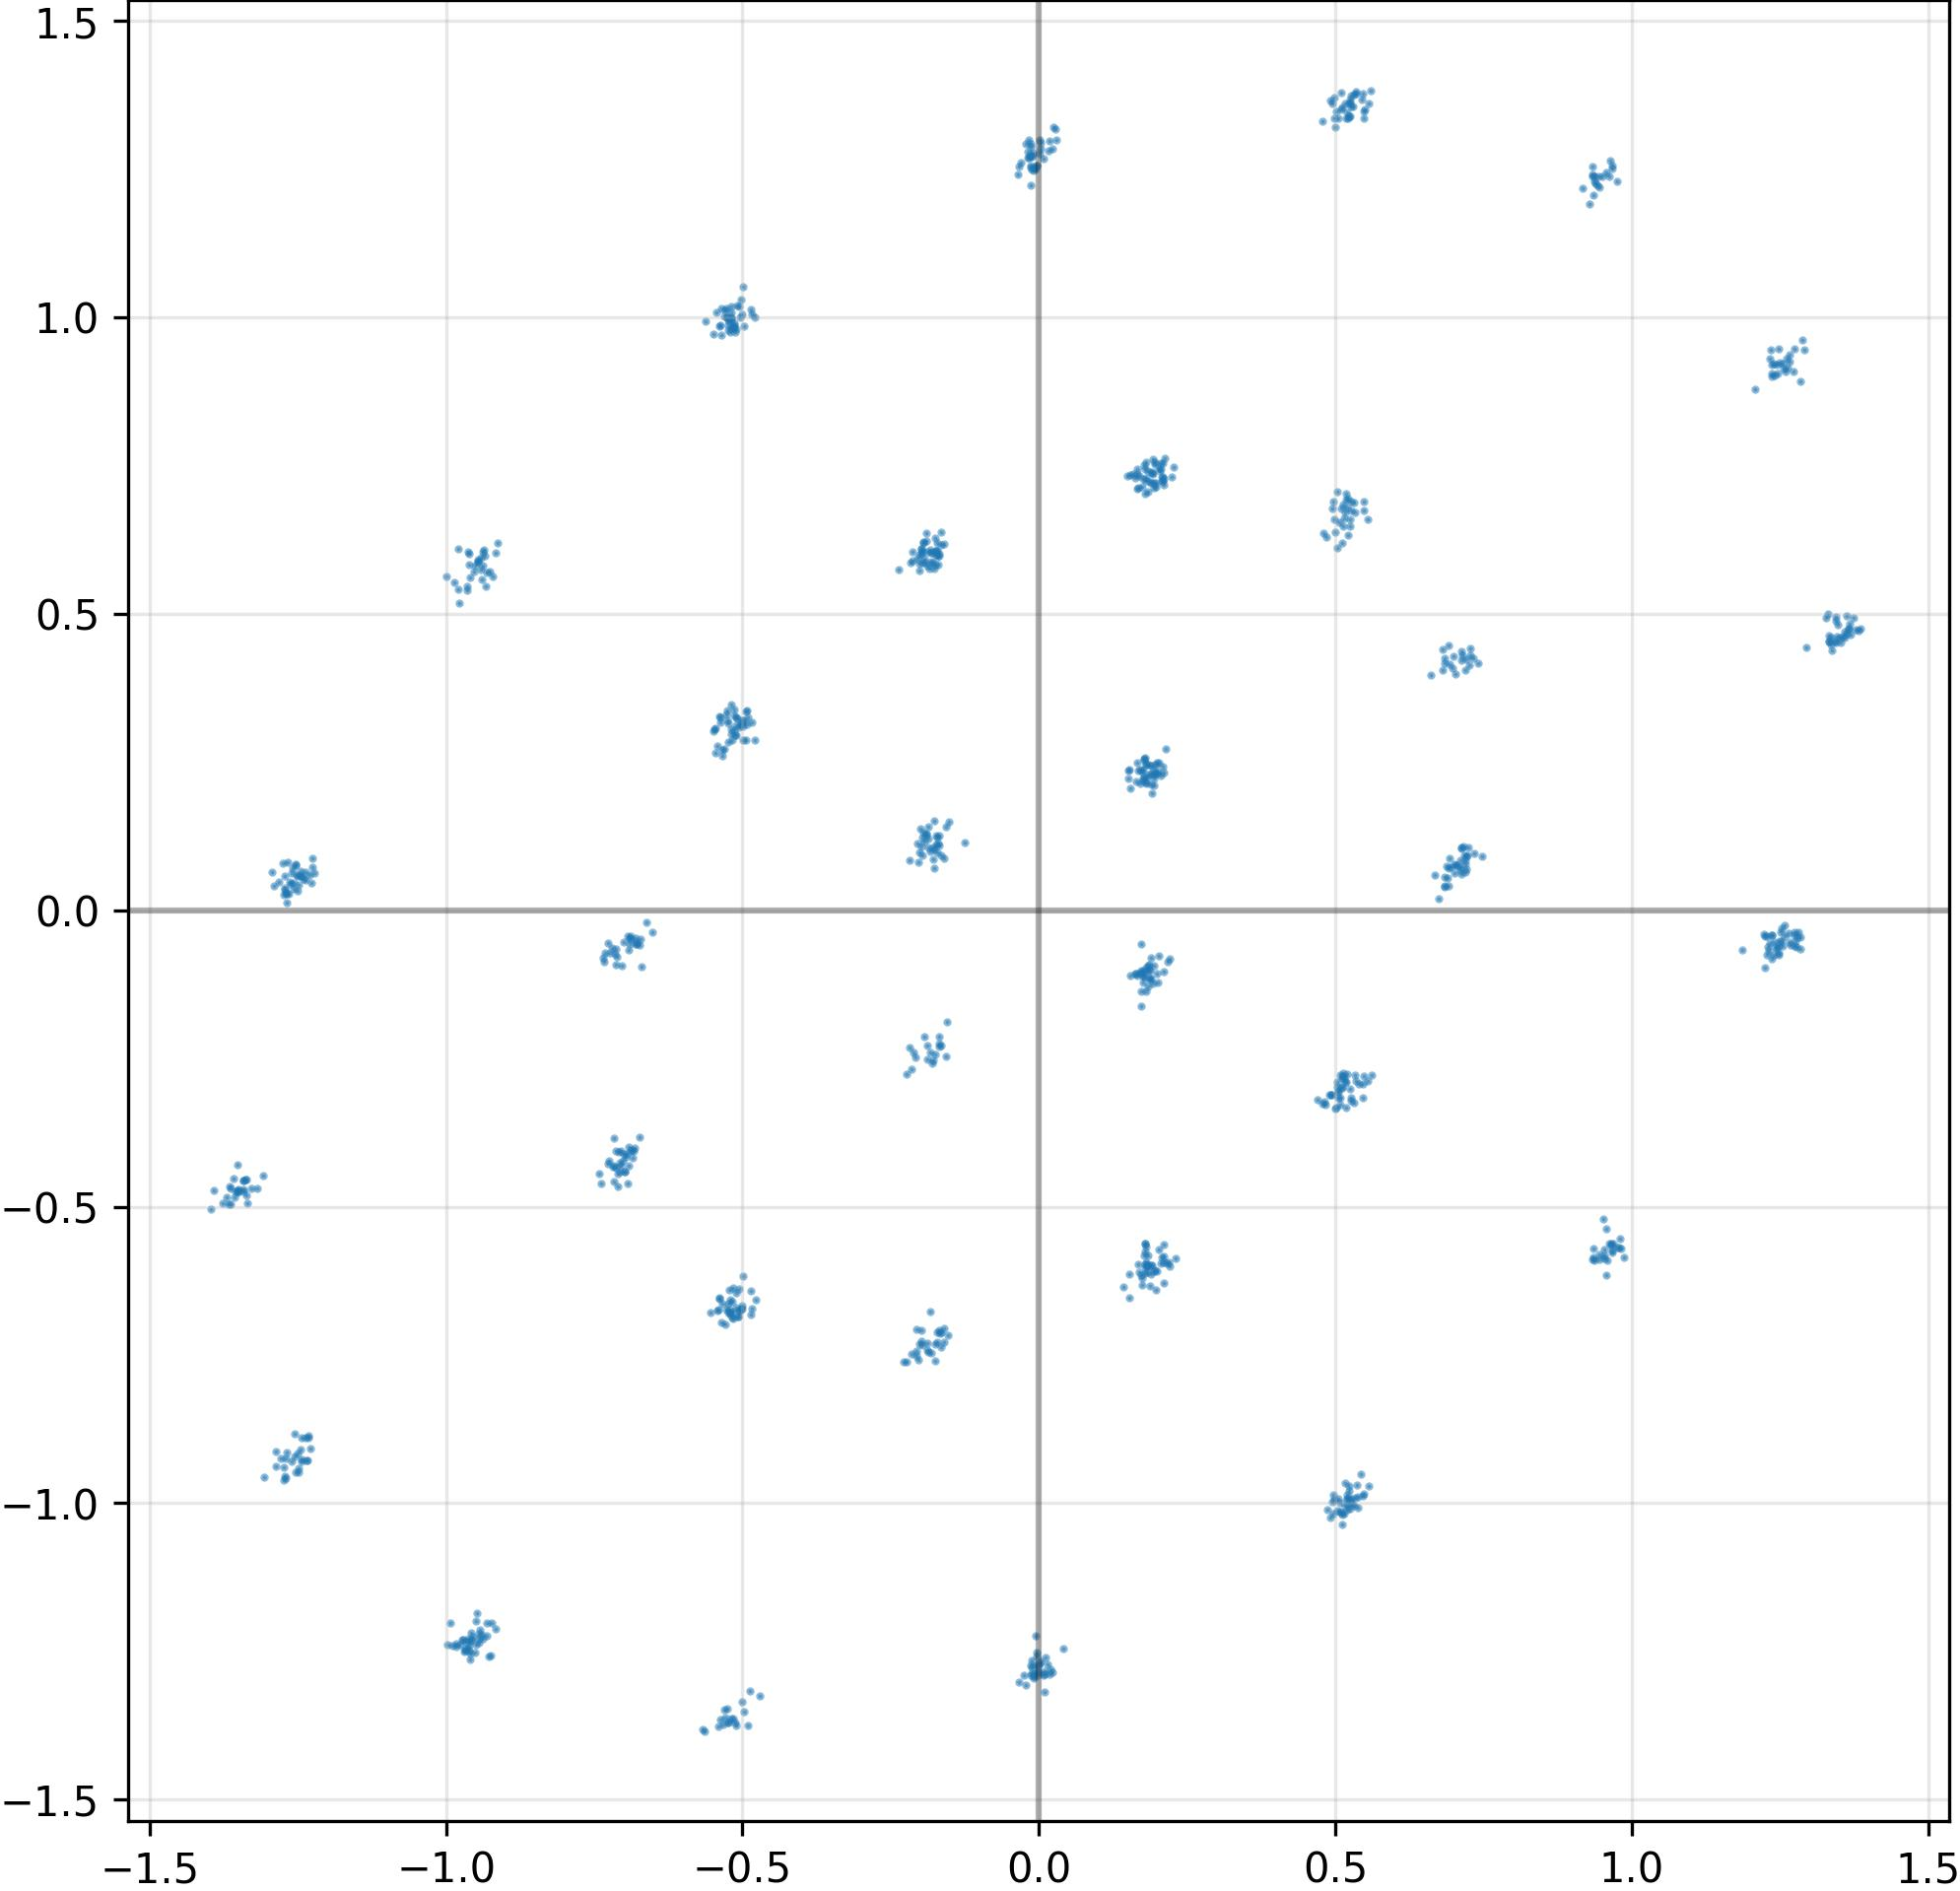

The data file committed next to this chart (first rows):
I, Q
-5.453223828226327896e-03, -1.274261116981506348e+00
-5.189643502235412598e-01, 1.000908613204956055e+00
-5.446502566337585449e-01, 1.007917165756225586e+00
-1.867739409208297729e-01, -7.454562783241271973e-01
1.730561107397079468e-01, -6.150702238082885742e-01
-9.532869458198547363e-01, 5.721715688705444336e-01
1.978755593299865723e-01, 7.202958464622497559e-01
5.445882081985473633e-01, 1.367474317550659180e+00
-1.181504875421524048e-02, -1.264420986175537109e+00
9.392913579940795898e-01, 1.225614786148071289e+00
5.199951529502868652e-01, 6.791322827339172363e-01
1.878144443035125732e-01, -1.015672236680984497e-01
9.570455551147460938e-01, 1.245342373847961426e+00
-6.836973428726196289e-01, -4.052357673645019531e-01
1.868756711483001709e-01, 7.235592007637023926e-01
-1.890542656183242798e-01, -2.284212410449981689e-01
3.545115236192941666e-03, -1.267575025558471680e+00
-1.729242317378520966e-02, 1.299601912498474121e+00
-6.894652247428894043e-01, -4.615128040313720703e-02
5.124556422233581543e-01, -2.790787220001220703e-01
1.225249648094177246e+00, -9.591227769851684570e-02
-5.348428487777709961e-01, -6.636400222778320312e-01
1.343477368354797363e+00, 4.510267078876495361e-01
5.352977514266967773e-01, 1.376858472824096680e+00
5.298960208892822266e-01, 1.356830477714538574e+00
1.895171850919723511e-01, 2.446394860744476318e-01
1.680352985858917236e-01, 2.363073825836181641e-01
2.091113924980163574e-01, 7.239198088645935059e-01
1.813347488641738892e-01, 2.456294149160385132e-01
-5.164881348609924316e-01, -1.362750053405761719e+00
6.851521730422973633e-01, 5.682775378227233887e-02
-5.414622426033020020e-01, -1.376708626747131348e+00
-9.637626409530639648e-01, 5.461838841438293457e-01
-1.306868314743041992e+00, -9.553793072700500488e-01
5.034384131431579590e-01, 6.106868386268615723e-01
-1.671689450740814209e-01, -7.125319242477416992e-01
5.261761546134948730e-01, -9.930374026298522949e-01
2.023463845252990723e-01, 7.454995512962341309e-01
1.774220913648605347e-02, -1.288868665695190430e+00
1.274434924125671387e+00, 9.478629231452941895e-01
1.968853473663330078e-01, 7.150254249572753906e-01
-9.591551423072814941e-01, -1.253829240798950195e+00
1.279181122779846191e+00, -4.462122917175292969e-02
1.903335601091384888e-01, 7.399615049362182617e-01
-5.003703832626342773e-01, -6.664072871208190918e-01
5.396741032600402832e-01, -2.928987145423889160e-01
1.948103457689285278e-01, -9.391681104898452759e-02
5.315835475921630859e-01, -1.004895210266113281e+00
-1.683021485805511475e-01, -2.295849919319152832e-01
6.908285617828369141e-01, 4.472829103469848633e-01
-7.078853249549865723e-01, -4.074643850326538086e-01
-9.552556872367858887e-01, -1.225404143333435059e+00
-7.268942594528198242e-01, -4.275554418563842773e-01
1.889476031064987183e-01, -1.153001189231872559e-01
-1.966887116432189941e-01, 5.866119861602783203e-01
-1.235983967781066895e+00, -9.283650517463684082e-01
-1.265431404113769531e+00, 2.833551168441772461e-02
-5.287380218505859375e-01, 1.012081384658813477e+00
-5.047817230224609375e-01, 9.997901916503906250e-01
1.894683539867401123e-01, 2.306292057037353516e-01
... 964 more rows
